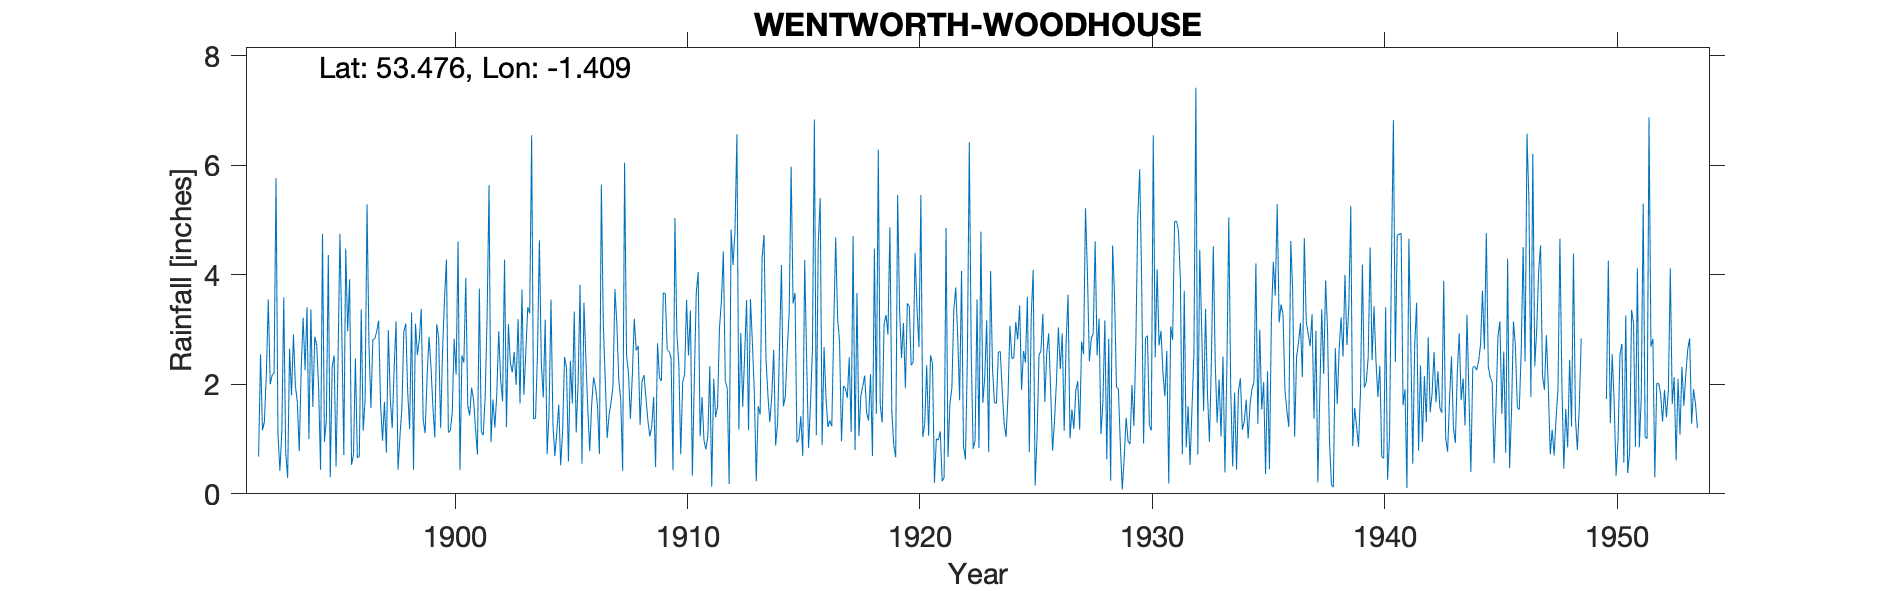

Values plotted in this chart, from the file beside it:
WENTWORTH WOODHOUSE, , , , , , , , , , , , , , , , , , , , , , , 
Grid ref, SK393979, Long, -1.409, Lat, 53.48, Elevation, 360, ft, , , , , , , , , , , , , , , 
Station no, , , , , , , , , , , , , , , , , , , , , , , 
, 1890, 1891, 1892, 1893, 1894, 1895, 1896, 1897, 1898, 1899, 1900, 1901, 1902, 1903, 1904, 1905, 1906, 1907, 1908, 1909, 1910, 1911, 1912
January, , , 0.68, 1.14, 2.26, 4.36, 0.53, 2.83, 0.44, 3.38, 3.56, 1.61, 0.94, 2.59, 2.54, 0.52, 3.49, 1.02, 1.37, 1.77, 2.92, 1.05, 4.43
February, , , 2.55, 3.59, 3.41, 0.3, 0.72, 2.97, 1.05, 1.35, 4.28, 1.43, 1.72, 1.99, 4.63, 1.15, 2.49, 1.45, 2.17, 0.49, 2.38, 1.77, 2.06
March, , , 1.16, 0.75, 1, 2.32, 2.47, 3.16, 1.57, 1.11, 1.12, 1.94, 1.21, 3.19, 2.39, 2.5, 1.54, 1.67, 3.2, 2.75, 0.72, 0.97, 1.93
April, , , 1.32, 0.29, 3.37, 2.53, 0.66, 1.62, 2.96, 2.13, 1.15, 1.72, 1.82, 1.65, 1.76, 2.3, 0.78, 1.97, 2.62, 2.12, 2.04, 0.81, 0.18
May, , , 2.19, 2.65, 1.59, 0.5, 0.68, 0.97, 3.11, 2.87, 1.48, 1.19, 2.97, 3.73, 3.18, 0.59, 1.63, 3.74, 2.7, 2.06, 2.18, 1.07, 4.83
June, , , 3.55, 1.8, 2.87, 2.39, 3.37, 1.68, 1.85, 2.33, 2.83, 0.72, 2.08, 1.81, 0.72, 2.43, 2.13, 3.1, 1.26, 3.67, 3.54, 2.33, 4.18
July, , , 2, 2.91, 2.72, 4.75, 1.15, 0.75, 1.18, 1.6, 2.18, 3.75, 1.69, 2.6, 1.51, 1.65, 1.95, 2.08, 2.05, 3.66, 2.53, 0.13, 4.79
August, , , 2.17, 1.97, 1.94, 2.91, 1.72, 2.99, 3.31, 1.03, 4.61, 1.14, 4.28, 3.41, 3.55, 3.33, 1.61, 1.72, 2.17, 2.63, 3.35, 2.1, 6.57
September, , , 2.21, 1.68, 0.44, 0.71, 5.29, 1.75, 0.44, 3.1, 0.43, 1.07, 1.22, 3.3, 1.27, 1.12, 0.73, 0.42, 1.77, 2.6, 0.33, 1.4, 1.17
October, , , 5.77, 0.78, 4.75, 4.48, 2.71, 1.2, 3.11, 2.85, 2.53, 1.77, 3.1, 6.55, 0.69, 2.02, 5.65, 6.05, 1.35, 2.48, 2.07, 1.59, 2.94
November, , , 1.09, 2.28, 0.95, 2.97, 1.57, 2.3, 2.54, 1.2, 2.4, 3.24, 2.4, 1.37, 1.13, 3.82, 3.11, 2.53, 1.05, 0.43, 3.67, 3.03, 1.59
December, , , 0.42, 3.22, 1.35, 3.92, 2.82, 3.15, 2.82, 2.61, 3.94, 5.64, 2.22, 1.38, 1.63, 0.55, 2.09, 2.21, 1.22, 5.04, 4.05, 3.53, 2.54
Total, , , 25.11, 23.06, 26.65, 32.14, 23.69, 25.37, 24.38, 25.56, 30.51, 25.22, 25.65, 33.57, 25, 21.98, 27.2, 27.96, 22.93, 29.7, 29.78, 19.78, 37.21
Calc annual, 0, 0, 25.11, 23.06, 26.65, 32.14, 23.69, 25.37, 24.38, 25.56, 30.51, 25.22, 25.65, 33.57, 25, 21.98, 27.2, 27.96, 22.93, 29.7, 29.78, 19.78, 37.21
Difference, 0, 0, 0, 0, 0, 0, 0, 0, 0, 0, 0, 0, 0, 0, 0, 0, 0, 0, 0, 0, 0, 0, 0
1919 March, , , , , , , , , , , , , , , , , , , , , , , 
